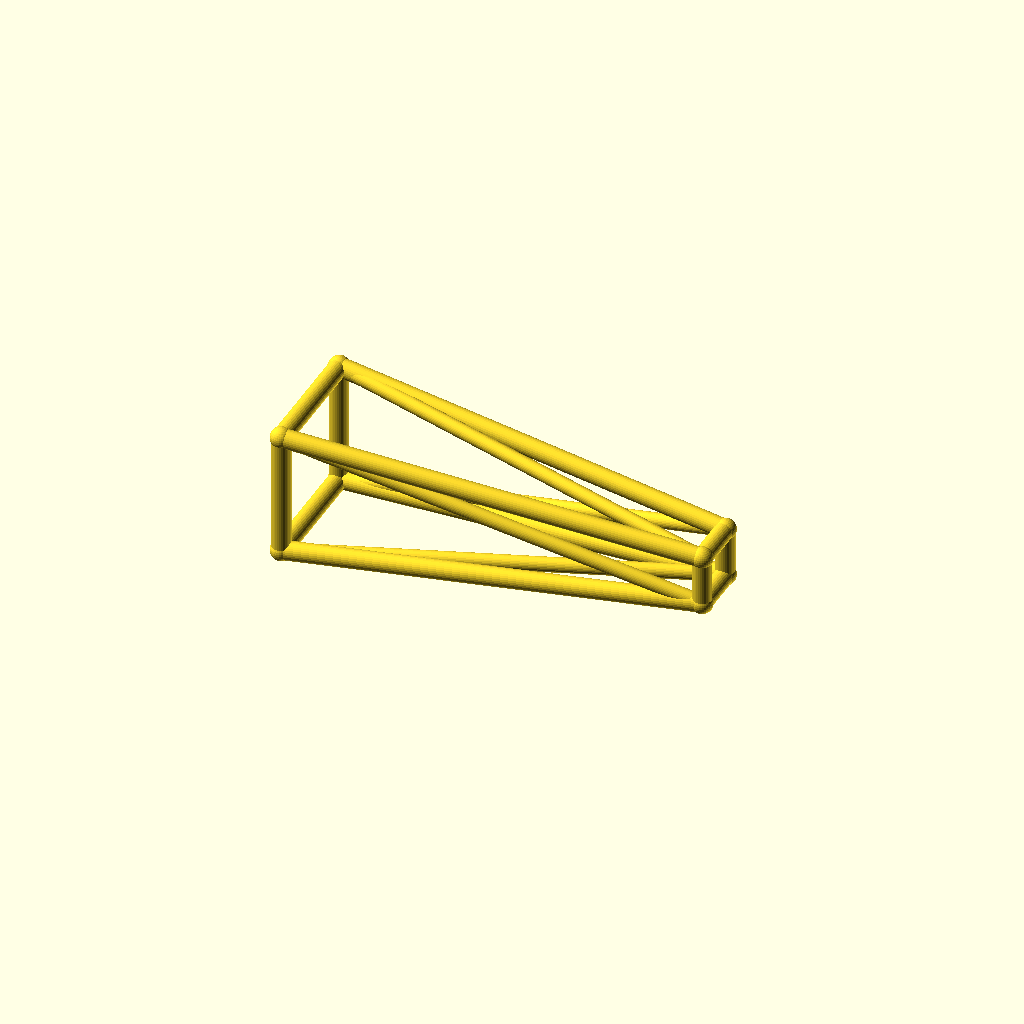
Cell 1 — every parameter at its default value.
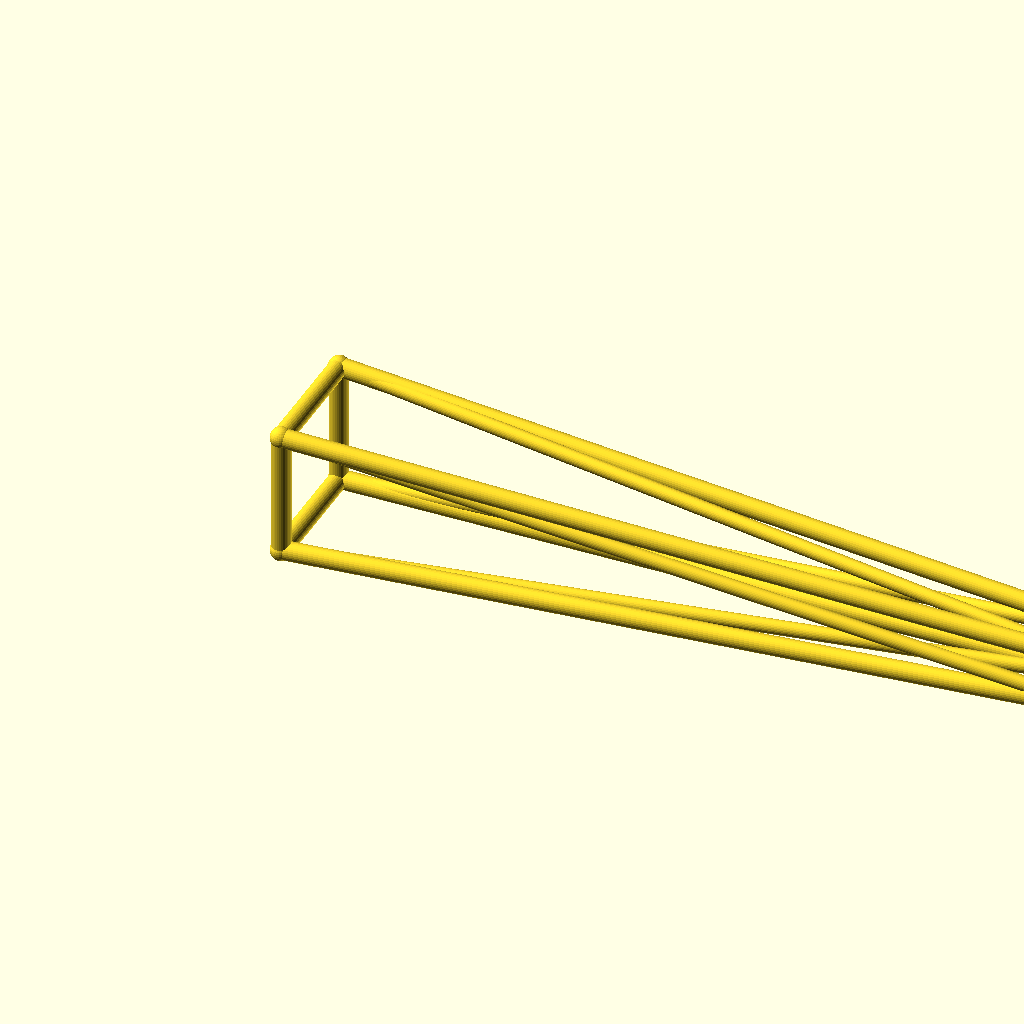
Cell 2 — jib_l set to 260, the other parameters unchanged.
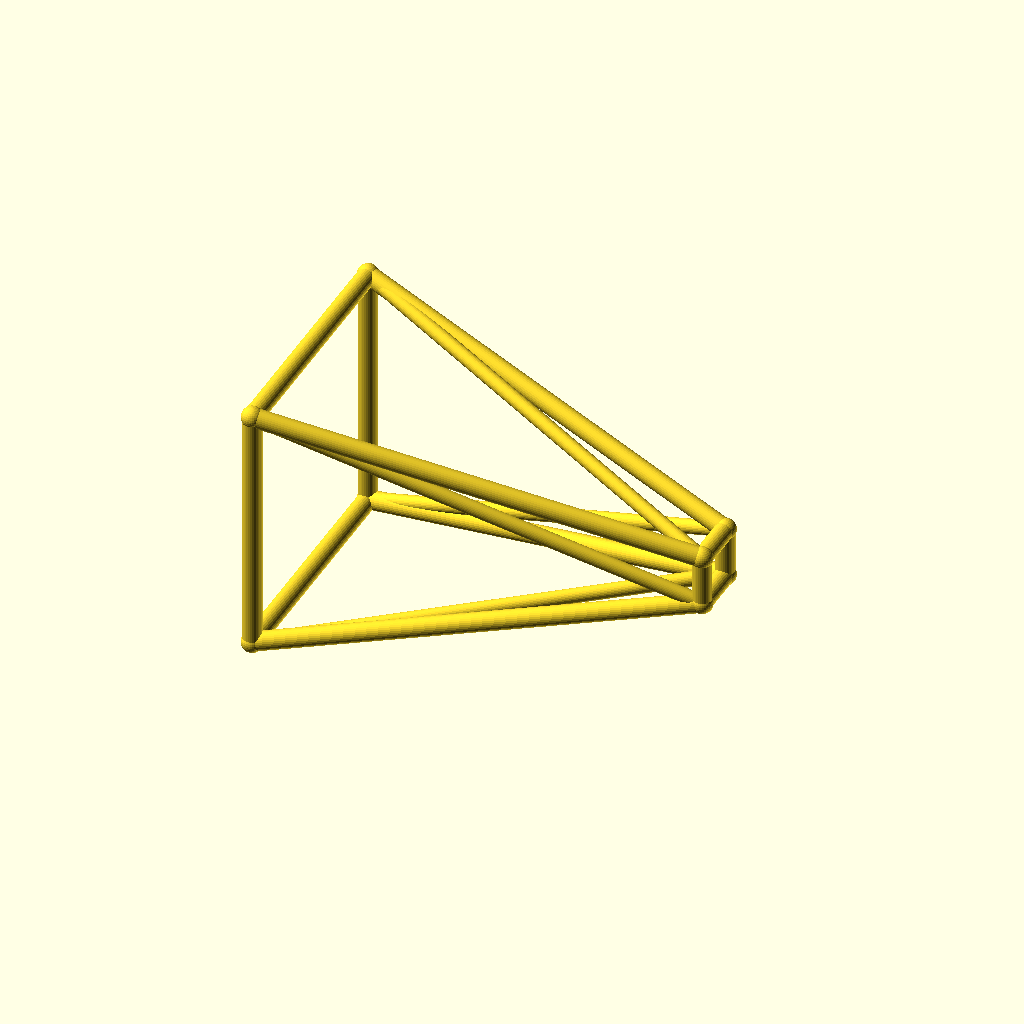
Cell 3 — root_w set to 40, the other parameters unchanged.
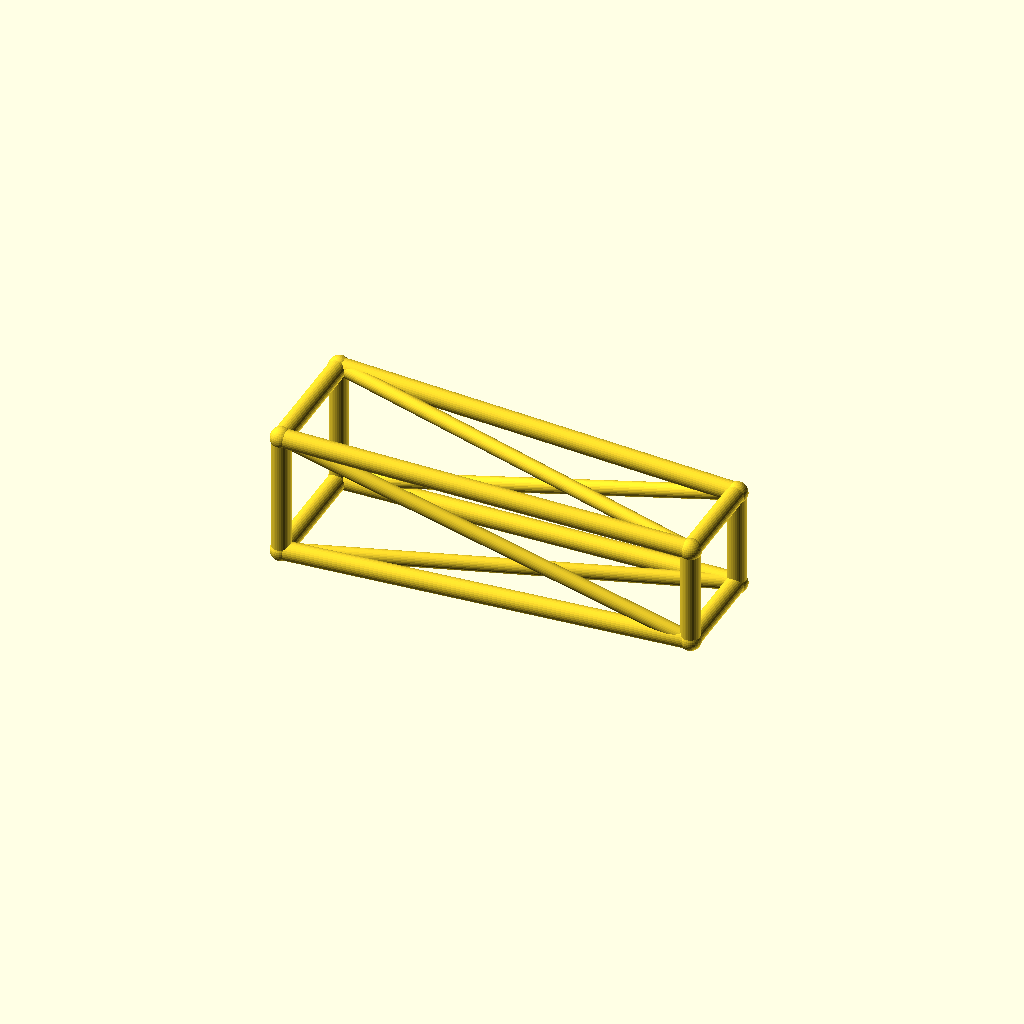
Cell 4: tip_w = 16 (everything else at default).
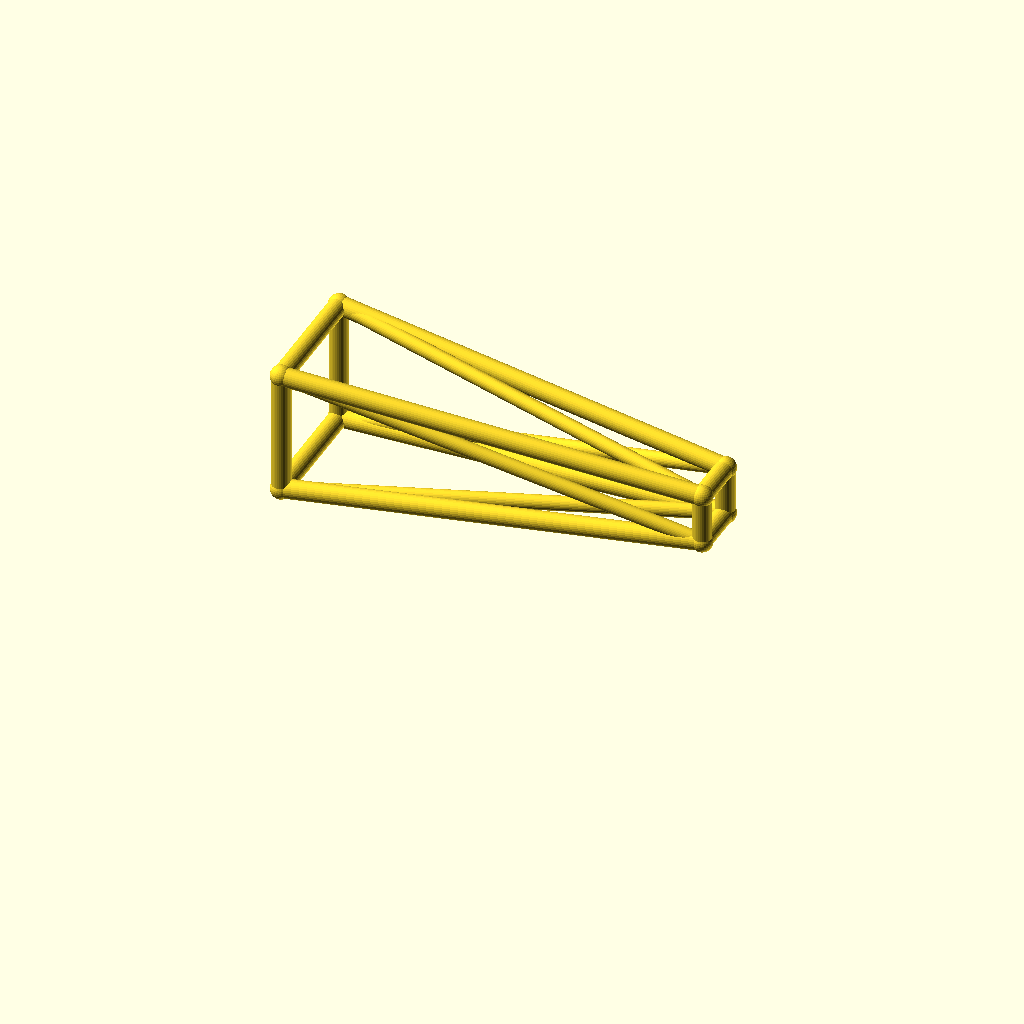
Cell 5: deck_h = 44 (everything else at default).
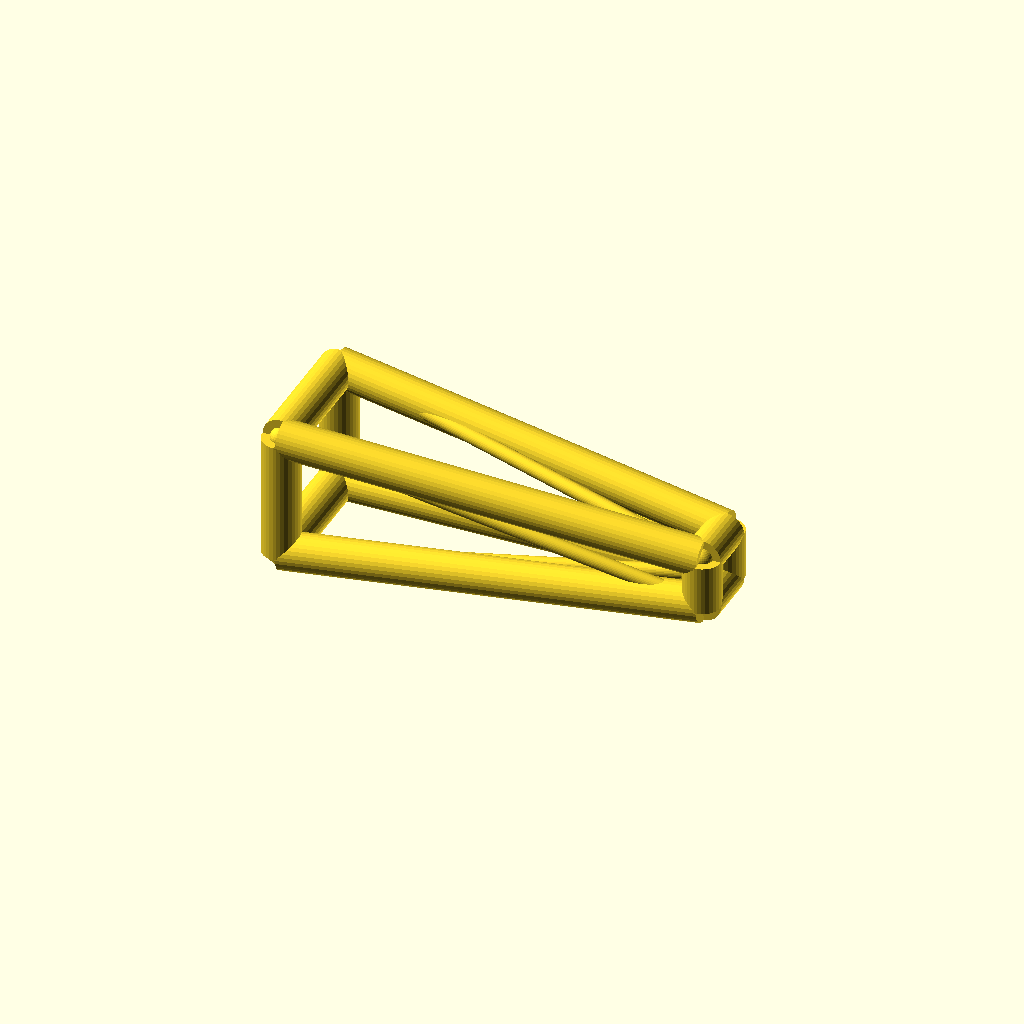
Cell 6: chord_r = 6 (everything else at default).
One fixed orthographic camera (rotation 55°, 0°, 25°; colour scheme Cornfield) for every cell.
Source of the model, optional_data/data/wire3/cranejib/scene_0013.scad:
$fn = 32;

// ----------------------------------------------------------------------
// Crane jib: tapered jib, 130 mm
// ----------------------------------------------------------------------

// --- parameters (mm) ---
jib_l = 130;              // jib length, X
root_w = 20;              // half width of the root ring
tip_w = 8;                // half width of the tip ring
deck_h = 22;              // height of the jib axis
chord_r = 3;              // ring and chord radius
brace_r = 2.3;            // diagonal radius
joint_r = 3.4;            // joint ball radius
fit_tol = 0.05;           // declared fit tolerance (prompt contract)
free_tol = 0.2;           // declared free tolerance (prompt contract)

bbox_x = jib_l + 2 * joint_r;  // overall X, joints included
bbox_y = 2 * root_w + 2 * joint_r;  // overall Y, joints included
bbox_z = 40 + 2 * joint_r;  // overall Z, joints included
chord_d = 2 * chord_r;  // chord stock diameter
brace_d = 2 * brace_r;  // brace stock diameter
root_d = 2 * root_w;  // root ring section
tip_d = 2 * tip_w;  // tip ring section
jib_h = 2 * root_w;  // root ring height
nodes = [[0, -root_w, deck_h - root_w], [0, root_w, deck_h - root_w], [0, root_w, deck_h + root_w], [0, -root_w, deck_h + root_w], [jib_l, -tip_w, deck_h - tip_w], [jib_l, tip_w, deck_h - tip_w], [jib_l, tip_w, deck_h + tip_w], [jib_l, -tip_w, deck_h + tip_w]];

module member(a, b, r) {
  /* round stock from joint a to joint b, ends buried in the joint balls */
  d = b - a;
  length = norm(d);
  translate(a) rotate([0, acos(d[2] / length), atan2(d[1], d[0])])
    cylinder(h = length, r = r);
}

module joint(p, r) {
  /* ball at the joint centre, fatter than every member meeting there */
  translate(p) sphere(r = r);
}

/* members - each call is one graph edge */
member(nodes[0], nodes[1], chord_r);
member(nodes[1], nodes[2], chord_r);
member(nodes[2], nodes[3], chord_r);
member(nodes[3], nodes[0], chord_r);
member(nodes[4], nodes[5], chord_r);
member(nodes[5], nodes[6], chord_r);
member(nodes[6], nodes[7], chord_r);
member(nodes[7], nodes[4], chord_r);
member(nodes[0], nodes[4], chord_r);
member(nodes[0], nodes[5], brace_r);
member(nodes[1], nodes[5], chord_r);
member(nodes[1], nodes[6], brace_r);
member(nodes[2], nodes[6], chord_r);
member(nodes[2], nodes[7], brace_r);
member(nodes[3], nodes[7], chord_r);
member(nodes[3], nodes[4], brace_r);

/* joint balls */
for (p = nodes) joint(p, joint_r);
Parameter table extracted from the source (name, type, default, range or options):
jib_l: number, default 130
root_w: number, default 20
tip_w: number, default 8
deck_h: number, default 22
chord_r: number, default 3
brace_r: number, default 2.3
joint_r: number, default 3.4
fit_tol: number, default 0.05
free_tol: number, default 0.2
